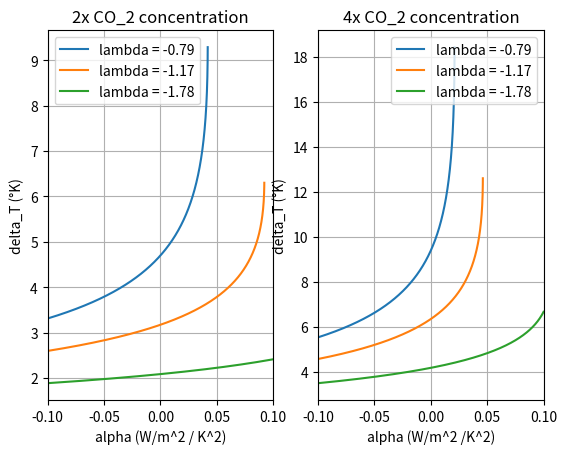

Write the Python code that produced this figure.
import numpy as np
import matplotlib.pyplot as plt


######################## - Graph 2a - ########################

"""
	In this simulation we want to study the increase of temperature, delta_T, regarding the quadratic parametre alpha
	in tree case diffentiating each other by tree different lambda values.
	- C is the concentration of CO_2 in ppm
"""
###################### - Simulation Parameter - ###################
T_0 = 287
C_0 = 270

lambda_1 = -0.79
lambda_2 = -1.17
lambda_3 = -1.78

CO2_1 = 2
CO2_2 = 4

alpha_min = -0.1
alpha_max = 0.1
detla_alpha = 0.00001
alpha_distribution = np.arange(alpha_min, alpha_max, detla_alpha)

###################### - Function definitions - ###########################


def temperature_increase(CO_2_multiplication, alpha, lamb):
	"""
		Give the increase of temperature for a given perturbation in CO_2 concetration and given values of the feedback
	"""
	F = np.log2(CO_2_multiplication)*3.71
	if alpha == 0:
		return -F/lamb
	else:
		return (-lamb - np.sqrt(lamb**2 - 4 * alpha * F))/(2*alpha)


############################ - Simulation - ########################## 
#These are for a doubling of CO_2
T_11 = []
T_12 = []
T_13 = []
#these are for two doubling.
T_21 = []
T_22 = []
T_23 = []

for alpha in alpha_distribution:
	T_11.append(temperature_increase(CO2_1, alpha, lambda_1))
	T_12.append(temperature_increase(CO2_1, alpha, lambda_2))
	T_13.append(temperature_increase(CO2_1, alpha, lambda_3))

	T_21.append(temperature_increase(CO2_2, alpha, lambda_1))
	T_22.append(temperature_increase(CO2_2, alpha, lambda_2))
	T_23.append(temperature_increase(CO2_2, alpha, lambda_3))


##################### - Ploting the results - ####################

plt.subplot(1,2,1)
plt.plot(alpha_distribution, T_11, label = 'lambda = {}'.format(lambda_1))
plt.plot(alpha_distribution, T_12, label = 'lambda = {}'.format(lambda_2))
plt.plot(alpha_distribution, T_13, label = 'lambda = {}'.format(lambda_3))
plt.ylabel('delta_T (°K)')
plt.xlabel('alpha (W/m^2 / K^2)')
plt.title('2x CO_2 concentration')
plt.xlim(-0.1,0.1)
plt.grid()
plt.legend()

plt.subplot(1,2,2)
plt.plot(alpha_distribution, T_21, label = 'lambda = {}'.format(lambda_1))
plt.plot(alpha_distribution, T_22, label = 'lambda = {}'.format(lambda_2))
plt.plot(alpha_distribution, T_23, label = 'lambda = {}'.format(lambda_3))
plt.ylabel('delta_T (°K)')
plt.xlabel('alpha (W/m^2 /K^2)')
plt.title('4x CO_2 concentration')
plt.xlim(-0.1,0.1)
plt.grid()
plt.legend()


plt.show()

